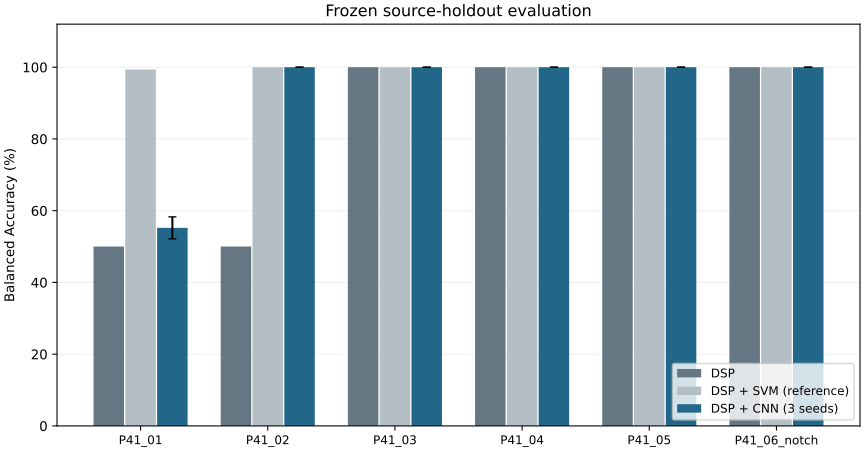

The file beside this chart, header and first rows:
fold, test_source, mean, std, min, max, DSP, SVM
1, P41_01, 0.5521, 0.03071, 0.5201, 0.5814, 0.5, 0.9936
2, P41_02, 1.0, 0.0, 1.0, 1.0, 0.5, 1.0
3, P41_03, 1.0, 0.0, 1.0, 1.0, 1.0, 1.0
4, P41_04, 1.0, 0.0, 1.0, 1.0, 1.0, 1.0
5, P41_05, 1.0, 0.0, 1.0, 1.0, 1.0, 1.0
6, P41_06_notch, 1.0, 0.0, 1.0, 1.0, 1.0, 1.0
